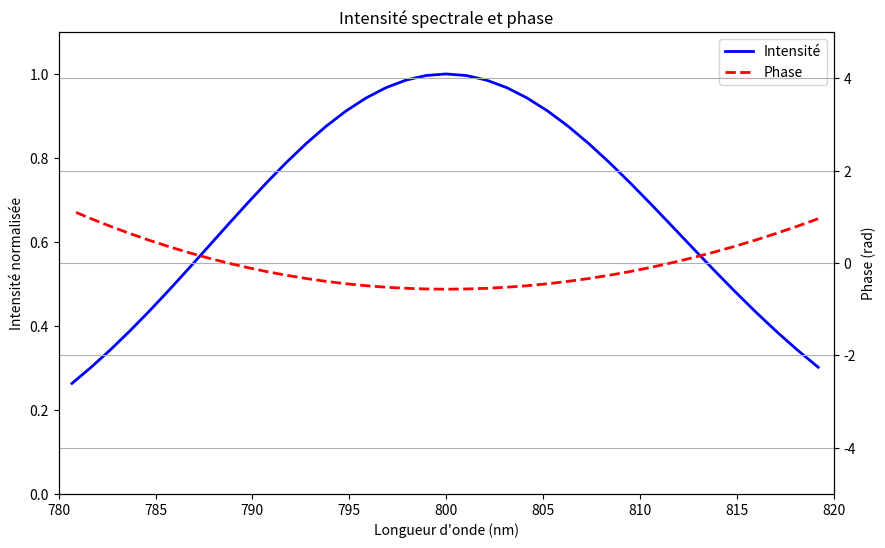
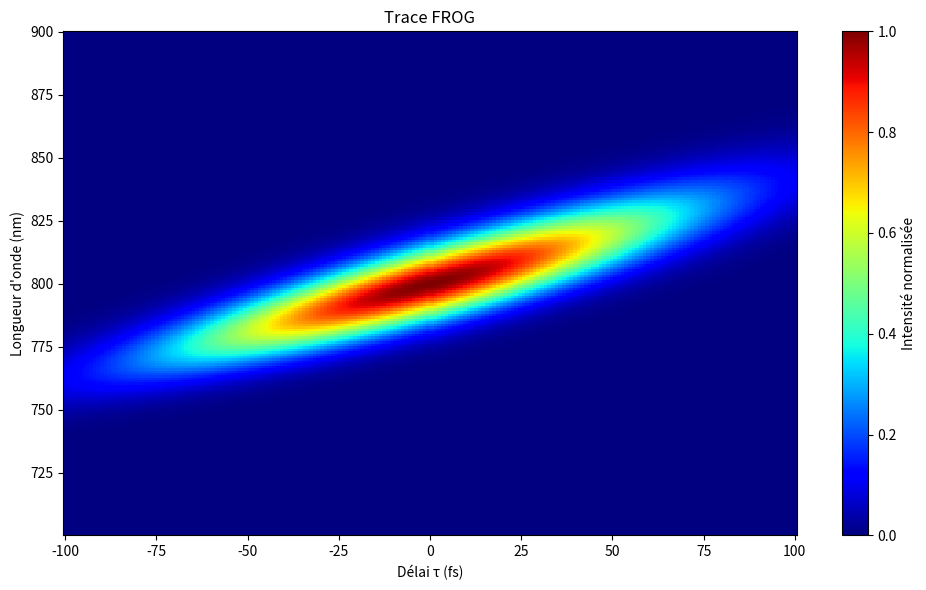

Here is the Python script that generated these plots, in order:
#!/usr/bin/env python3
# -*- coding: utf-8 -*-
"""
Created on Wed Oct 23 18:27:20 2024

@author: isabella
"""
import numpy as np
import matplotlib.pyplot as plt
from scipy.fftpack import fft, ifft, fftshift, ifftshift
import matplotlib.pyplot as plt


#%% Étape 1: Création d'un pulse gaussien
def generate_gaussian_pulse(omega, omega_0, phi_coeff, sigma_omega):
    """
    Création d'un pulse Gaussien dans le domaine des fréquences 
    Les paramètres:
        omega : array --> Fréquences angulaires (rad/fs)
        omega_0 : float --> Fréquence centrale (rad/fs)
        phi_coeff : dict --> Dictionnaire contrant les coefficients du polynôme de phase
        {0: phi_0 (rad), 1:phi_1 (fs), 2: phi_2 (fs^2),...}
    La fonction retourne E_omega : array --> Champ électrique dans le domaine des fréquences
    """
    
    # Calcul de l'amplitudes gaussienne centrée sur omega_0
    E_omega = np.exp(-(omega - omega_0)**2 / (2 * sigma_omega**2))
    
    # Calcul de la phase spectrale totale
    phi = np.sum([coeff * (omega - omega_0)**order
                  for order, coeff in phi_coeff.items()], axis=0)
    
    return E_omega* np.exp(1j * phi)

# Graphique de l'intensité spectral en fonction de la phase

def plot_spectral_intensity_and_phase(omega, E_omega):
    """
    Visualise l'intensité spectrale et la phase du pulse sur le même graphique
    en fonction de la longueur d'onde
    """
    # Conversion des fréquences en longueurs d'onde
    c = 3e8 # m/s
    mask = np.abs(omega) > 1e-10 # Évite la division par 0
    wavelength = np.zeros_like(omega)
    wavelength[mask] = 2 * np.pi * c *1e-15 / omega[mask] * 1e9  # conversion en nm
    
    # Calcul de l'intensité et de la phase
    intensity = np.abs(E_omega)**2
    phase = np.unwrap(np.angle(E_omega)) #rad
    
    # Filtrage et normalisation de l'intensité
    valid_mask = (wavelength >= 780) & (wavelength <= 820) & mask
    wavelength = wavelength[valid_mask]
    intensity = intensity[valid_mask] / np.max(intensity[valid_mask])
    phase = phase[valid_mask] - np.mean(phase[valid_mask])
    
    # Création de la figure avec deux axes y partageant le même axe x
    fig, ax1 = plt.subplots(figsize=(10, 6))
    ax2 = ax1.twinx()
    
    # Plot de l'intensité sur l'axe gauche
    ax1.plot(wavelength, intensity, 'b-', linewidth=2, label='Intensité')
    ax1.set_xlabel('Longueur d\'onde (nm)')
    ax1.set_ylabel('Intensité normalisée')
    
    # Plot de la phase sur l'axe droit
    ax2.plot(wavelength, phase, 'r--', linewidth=2, label='Phase')
    ax2.set_ylabel('Phase (rad)')
    
    # Configuration des limites et grille
    ax1.set_xlim(780, 820)
    ax1.set_ylim(0, 1.1)
    ax2.set_ylim(-5, 5)
    
    # Ajout des légendes
    lines1, labels1 = ax1.get_legend_handles_labels()
    lines2, labels2 = ax2.get_legend_handles_labels()
    ax1.legend(lines1 + lines2, labels1 + labels2, loc='upper right')

    
    plt.title('Intensité spectrale et phase')
    plt.grid(True)
    plt.show()
    


#%% Étape 2 : Génération des trois champs
def generate_three_fields(omega, E_omega, omega_0):
    """
    Création de trois champs avec différentes phases spectrales
    """
    # Définition des chirps
    phi2_1 = 0 #fs^2
    phi2_2 = 0 #fs^2
    phi2_3 = 0 #fs^2
    
    # Normalisation des fréquences pour éviter l'overflow
    delta_omega = omega - omega_0
    delta_omega_norm = delta_omega * 1e-1  # Réduction de l'échelle
    
    E1_omega = E_omega * np.exp(1j * 0.5 * phi2_1 * delta_omega_norm**2)
    E2_omega = E_omega * np.exp(1j * 0.5 * phi2_2 * delta_omega_norm**2)
    E3_omega = E_omega * np.exp(1j * 0.5 * phi2_3 * delta_omega_norm**2)
    
    # Champ dans l'espace des phases
    E1_t = ifft(ifftshift(E1_omega))
    E2_t = ifft(ifftshift(E2_omega))
    E3_t = ifft(ifftshift(E3_omega))
    
    #print("Max de E1:", np.max(np.abs(E1_t)))
    #print("Max de E2:", np.max(np.abs(E2_t)))
    #print("Max de E3:", np.max(np.abs(E3_t)))
    
    return E1_t, E2_t, E3_t, E1_omega, E2_omega, E3_omega

#%% Étape 3: Calculer le signal TG-FROG
def tg_frog(E1_t, E2_t, E3_t, t, tau, omega):
    """
    Calcule le signal TG-FROG
    """
    N = len(t)
    signal_t_tau = np.zeros((N, len(tau)), dtype=complex)
    
    for i, delay in enumerate(tau):
        # Calculer le nombre de points de décalage
        shift_points = int(delay / (t[1] - t[0]))
        
        # décaler E2_t en utilisant np.roll()
        E2_delayed_t = np.roll(E2_t, shift_points)
        
        
        
        # Application du délai
        #E2_freq = fftshift(fft(E2_t))
        #E2_delayed_freq = E2_freq * np.exp(-1j * omega * delay)
        #E2_delayed_t = ifft(ifftshift(E2_delayed_freq))
        
        # Calcul du signal TG-FROG
        signal_t_tau[:, i] = E1_t * np.conj(E2_delayed_t) * E3_t
    
    return signal_t_tau

#%% Étape 4: Résultats

def plot_frog_trace(signal_t_tau, t, tau, omega, title="Trace FROG"):
    """
    Trace la FROG en fonction du délai tau et de la longueur d'onde.
    """
    # Calcul du spectrogramme
    signal_freq_tau = fftshift(fft(signal_t_tau, axis=0), axes=0)
    intensity = np.abs(signal_freq_tau)**2
    
    # Calcul correct des longueurs d'onde avec gestion de la division par zéro
    c = 3e8  # m/s
    freq = omega * 1e15  # Conversion en Hz
    
    # Créer un masque pour éviter la division par zéro
    nonzero_mask = freq != 0
    wavelength = np.zeros_like(freq)  # Initialiser avec des zéros
    wavelength[nonzero_mask] = 2 * np.pi * c / freq[nonzero_mask] * 1e9  # Conversion en nm
    
    # Filtrer les valeurs non physiques
    valid_mask = (wavelength > 0) & (wavelength >= 700) & (wavelength <= 900)
    wavelength_plot = wavelength[valid_mask]
    intensity_plot = intensity[valid_mask, :]
    
    if len(wavelength_plot) == 0:
        print("Erreur: Aucune donnée dans la plage de longueurs d'onde spécifiée")
        print(f"Plage de longueurs d'onde calculée: {np.min(wavelength)} - {np.max(wavelength)} nm")
        return
    
    # Normalisation
    intensity_plot = intensity_plot / np.max(intensity_plot)
    
    # Tri pour assurer la monotonie
    sort_idx = np.argsort(wavelength_plot)
    wavelength_plot = wavelength_plot[sort_idx]
    intensity_plot = intensity_plot[sort_idx, :]
    
    # Tracé du graphe
    plt.figure(figsize=(10, 6))
    plt.pcolormesh(tau, wavelength_plot, intensity_plot, 
                   shading='auto', cmap='jet')
    plt.colorbar(label="Intensité normalisée")
    plt.xlabel("Délai τ (fs)")
    plt.ylabel("Longueur d'onde (nm)")
    plt.title(title)
    plt.tight_layout()
    plt.show()

#%% Fonction pour les paramètres de la simulation    
    
def main():
    # Paramètres de simulation
    N = 2048
    dt = 1.0 # fs
    t = np.linspace(-N/2 * dt, N/2 * dt, N)
    
    # Calcul de la fréquence centrale pour 800nm
    c = 3e8 #m/s
    lambda_0 = 800e-9 #m
    omega_0 = 2 * np.pi * c / lambda_0 * 1e-15 #rad/fs
    dw = 2 * np.pi/ (N * dt)
    omega = dw * (np.arange(N) - N/2)
    
    # Largeur spectrale 
    delta_lambda = 40e-9  # m 
    delta_omega_width = 2 * np.pi * c * delta_lambda/ (lambda_0**2) * 1e-15
    sigma_omega = delta_omega_width / 2.335
    
    # Définition des paramètres du pulse initial
    phi = {0: 0, 1: 0, 2: 500}  # Coefficients de phase phi0: rad, phi1: s, phi2: s^2
    
    # Génération du pulse
    E_omega = generate_gaussian_pulse(omega, omega_0, phi, sigma_omega)
    
    # Visualisation
    plot_spectral_intensity_and_phase(omega, E_omega)
    
    E1_t, E2_t, E3_t, E1_omega, E2_omega, E3_omega = generate_three_fields(omega, E_omega, omega_0)
    
    tau = np.linspace(-100, 100, 200) # fs
    signal_t_tau = tg_frog(E1_t, E2_t, E3_t, t, tau, omega)
    plot_frog_trace(signal_t_tau, t, tau, omega)
    

if __name__ == "__main__":
    main()
    
    
    
    
    
    

    
    
    
    



    


    




